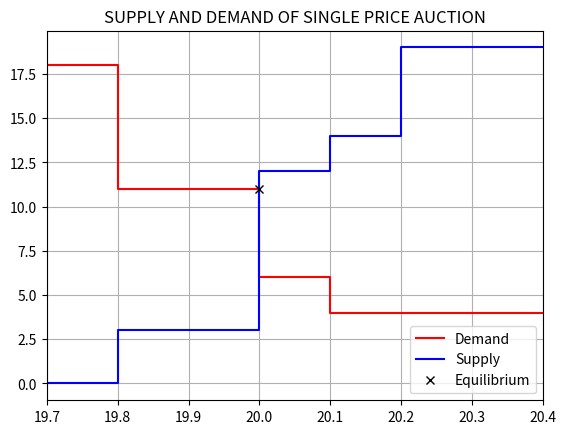

Reproduce this figure in Python.
# NOT A FINISHED PRODUCT
# this code is to recreate a single price auction that uses uniform pricing rule

import re
import pandas as pd
import matplotlib.pyplot as plt
import numpy as np


# class for time to 
class Time():
    def __init__(self, time: str):
        regex = "^([01]?[0-9]|2[0-3]):[0-5][0-9]$"
        p = re.compile(regex)
        if time == "":
            raise Exception("Invalid Time String")
        m = re.search(p, time)
        if m is None :
            raise Exception("Invalid Time String")
        self.time = time

    def compareTime(self, other) -> int:
        hour1 = int(self.time[:self.time.index(":")])
        min1 = int(self.time[self.time.index(":") + 1:])
        hour2 = int(other.time[:self.time.index(":")])
        min2 = int(other.time[self.time.index(":") + 1:])
        if hour1 > hour2:
            return 1
        if hour1 < hour2:
            return -1
        if min1 > min2:
            return 1
        if min1 < min2:
            return -1
        return 0

# class for a Trader
# will contain trader name, trade size, trade type, trade limit, and time executed
class Trader():
    def __init__(self, name: str):
        self.name = name
        self.bors = ""
        self.amount = 0
        self.time = ""
        self.limit = 0

    def putOrder(self, amount: float, bors: str, time: Time, limit: float) -> list:
        self.bors = bors
        self.amount = amount
        self.time = time
        self.limit = limit
        if self.limit == "Market":
            if self.bors == "Buy":
                self.limit = 1000000
            elif self.bors == "Sell":
                self.limit = 0
        return [self.name, self.bors, self.amount, self.time, self.limit]


# this is a trade queue where people submit their auction bids and offers
TICK = 0.1
TRADE_QUEUE = [
    Trader("Bea").putOrder(3.0, "Buy", Time("10:01"), 20.0),
    Trader("Sam").putOrder(2.0, "Sell", Time("10:05"), 20.1),
    Trader("Ben").putOrder(2.0, "Buy", Time("10:08"), 20.0),
    Trader("Sol").putOrder(1.0, "Sell", Time("10:09"), 19.8),
    Trader("Stu").putOrder(5.0, "Sell", Time("10:10"), 20.2),
    Trader("Bif").putOrder(4.0, "Buy", Time("10:15"), 'Market'),
    Trader("Bob").putOrder(2.0, "Buy", Time("10:18"), 20.1),
    Trader("Sue").putOrder(6.0, "Sell", Time("10:20"), 20.0),
    Trader("Sos").putOrder(3.0, "Sell", Time("10:25"), 20.0),
    Trader("Bud").putOrder(7.0, "Buy", Time("10:27"), 19.8),
    Trader("Sid").putOrder(2.0, "Sell", Time("10:29"), 19.8)
]
AUCTION_TIMES = [Time("10:00"), Time("10:30")]


# check to see if queue is in order of time
for idx, val in enumerate(TRADE_QUEUE[:-1]):
    if TRADE_QUEUE[idx + 1][3].compareTime(val[3]) == -1:
        print("ERROR")

# create the limit order book data for the above trade queue
OrderBook = pd.DataFrame().from_dict({
    "Selling Trader": [], 
    "Selling Size": [], 
    "Order Price": [], 
    "Buying Size": [],
    "Buying Trader": []
})


# -------------------------------------- THIS IS FOR ORDER BOOK --------------------------------------
# go through the trades in the queue and insert them into the data accordingly
# high bids and low asks get priority first
# if ask and bid prices are the sae, time priority is used
for trade in TRADE_QUEUE:
    index = 0
    outside_current_prices = True
    for i in range(len(OrderBook)):
        outside_current_prices = True
        if trade[1] == "Sell":
            if OrderBook.at[i, "Order Price"] > trade[4]:
                index = i
                outside_current_prices = False
                break
        else:
            if OrderBook.at[len(OrderBook) - i - 1, "Order Price"] < trade[4]:
                index = len(OrderBook) - i
                outside_current_prices = False
                break

    if outside_current_prices and len(OrderBook) != 0:
        if trade[1] == "Sell":
            if OrderBook.at[len(OrderBook) - 1, "Order Price"] < trade[4]:
                index = len(OrderBook)
            if OrderBook.at[len(OrderBook) - 1, "Order Price"] > trade[4]:
                index = 0
        elif trade[1] == "Buy":
            if OrderBook.at[0, "Order Price"] > trade[4]:
                index = 0
            if OrderBook.at[0, "Order Price"] > trade[4]:
                index = len(OrderBook)
    
    # the data to be inputted
    append_dict = {
        "Selling Trader": trade[0] if trade[1] == "Sell" else None,
        "Selling Size": trade[2] if trade[1] == "Sell" else None,
        "Order Price": trade[4],
        "Buying Size": trade[2] if trade[1] == "Buy" else None,
        "Buying Trader": trade[0] if trade[1] == "Buy" else None
    }
    new_entry = pd.DataFrame(append_dict, index = [index])
    if index == 0:
        OrderBook = pd.concat([new_entry, OrderBook]).reset_index(drop=True)
    elif index == len(OrderBook):
        OrderBook = pd.concat([OrderBook, new_entry]).reset_index(drop=True)
    elif trade[1] == "Sell":
        OrderBook = pd.concat([OrderBook[:index - 1], new_entry, OrderBook[index - 1:]]).reset_index(drop=True)
    else:
        OrderBook = pd.concat([OrderBook[:index + 1], new_entry, OrderBook[index + 1:]]).reset_index(drop=True)
    print("Updated Limit Order Book: ")
    print(OrderBook)
    print()


# -------------------------------- THIS IS FOR DEMAND AND SUPPLY GRAPH -------------------------------
# separate ask and bids into DEMAND and SUPPLY
# DEMAND is the bids since these people are demanding liquidity and instruments
# SUPPLY are the asks since these people are offering liquidity and instruments
DEMAND = OrderBook[["Buying Size", "Buying Trader", "Order Price"]].dropna().reset_index(drop=True)
SUPPLY = OrderBook[["Selling Size", "Selling Trader", "Order Price"]].dropna().reset_index(drop=True)

# demand when price is infinitely big is intuitively 0
D_Price = [np.inf]
D_Graph = [0]
for i in range(len(DEMAND)-1, -1, -1):
    D_Price.append(DEMAND["Order Price"].iloc[i])
    D_Price.append(DEMAND["Order Price"].iloc[i])
    D_Graph.append(D_Graph[-1])
    D_Graph.append(D_Graph[-1] + DEMAND["Buying Size"].iloc[i])
D_Price.append(0)
D_Graph.append(D_Graph[-1])

# supply wen price is 0 is intuitively 0
S_Price = [0]
S_Graph = [0]
for i in range(0, len(SUPPLY)):
    S_Price.append(SUPPLY["Order Price"].iloc[i])
    S_Price.append(SUPPLY["Order Price"].iloc[i])
    S_Graph.append(S_Graph[-1])
    S_Graph.append(S_Graph[-1] + SUPPLY["Selling Size"].iloc[i])
S_Price.append(1e6)
S_Graph.append(S_Graph[-1])

plt.plot(D_Price, D_Graph, 'r', label="Demand")
plt.plot(S_Price, S_Graph, 'b', label="Supply")
plt.plot(20, 11, 'kx', label="Equilibrium")
plt.legend()
plt.grid()
plt.title("SUPPLY AND DEMAND OF SINGLE PRICE AUCTION")
plt.xlim([19.7, 20.4])
plt.show()



# ---------------------------- FINDING THE AMOUNT TRADES AND PRICE TRADED ----------------------------
# We essentially try to find the point at which the supply and demand curves meet
# the x value is the price and the y value is amount traded
for idx, val in enumerate(S_Price):
    if S_Graph[idx] > D_Graph[len(D_Graph) - 1 - idx]:
        print()
        print("TRADES HAPPENED AT %f" %(val))
        trade_price = val
        print("THERE WERE A TOTAL OF %d INSTRUMENTS BEING TRADED" %(int(min(D_Graph[max(index for index, item in enumerate(D_Price) if item == val)], S_Graph[max(index for index, item in enumerate(S_Price) if item == val)]))))
        trade_vol = int(min(D_Graph[max(index for index, item in enumerate(D_Price) if item == val)], S_Graph[max(index for index, item in enumerate(S_Price) if item == val)]))
        break



# ---------------------------------- FINDING TRADER SURPLUS AMOUNTS ----------------------------------
trader_surpluses = {
    "Trader Name": [],
    "Trader Surplus": []
}   

def find_market_buy(data: pd.DataFrame, tick_size: float) -> float:
    data = data[data['Order Price'] != 1000000.0]
    return data["Order Price"].iloc[-1] + tick_size

def find_market_sell(data: pd.DataFrame, tick_size: float) -> float:
    data = data[data['Order Price'] != 0.0]
    return data["Order Price"].iloc[0] - tick_size

print(DEMAND)
print(SUPPLY)

buy_count = trade_vol
for idx in range(len(DEMAND) - 1, -1, -1):
    if buy_count == 0:
        trader_surpluses["Trader Name"].append(DEMAND["Buying Trader"].iloc[idx])
        trader_surpluses["Trader Surplus"].append(0.0)
        continue
    trader_surpluses["Trader Name"].append(DEMAND["Buying Trader"].iloc[idx])
    b_order_size = buy_count if buy_count < DEMAND["Buying Size"].iloc[idx] else DEMAND["Buying Size"].iloc[idx]
    buy_count -= b_order_size
    if DEMAND["Order Price"].iloc[idx] != 1000000.0:
        b_order_price = DEMAND["Order Price"].iloc[idx]
    else:
        b_order_price = find_market_buy(OrderBook, TICK)
        print(b_order_price)
    trader_surpluses["Trader Surplus"].append(round((b_order_price - trade_price) * b_order_size, 2))

sell_count = trade_vol
for idx in range(len(SUPPLY)):
    if sell_count == 0:
        trader_surpluses["Trader Name"].append(SUPPLY["Selling Trader"].iloc[idx])
        trader_surpluses["Trader Surplus"].append(0.0)
        continue
    trader_surpluses["Trader Name"].append(SUPPLY["Selling Trader"].iloc[idx])
    s_order_size = sell_count if sell_count < SUPPLY["Selling Size"].iloc[idx] else SUPPLY["Selling Size"].iloc[idx]
    sell_count -= s_order_size
    if SUPPLY["Order Price"].iloc[idx] != 0.0:
        s_order_price = SUPPLY["Order Price"].iloc[idx]
    else:
        s_order_price = find_market_sell(OrderBook, TICK)
    trader_surpluses["Trader Surplus"].append(round((trade_price - s_order_price) * s_order_size, 2))
print(pd.DataFrame.from_dict(trader_surpluses))



